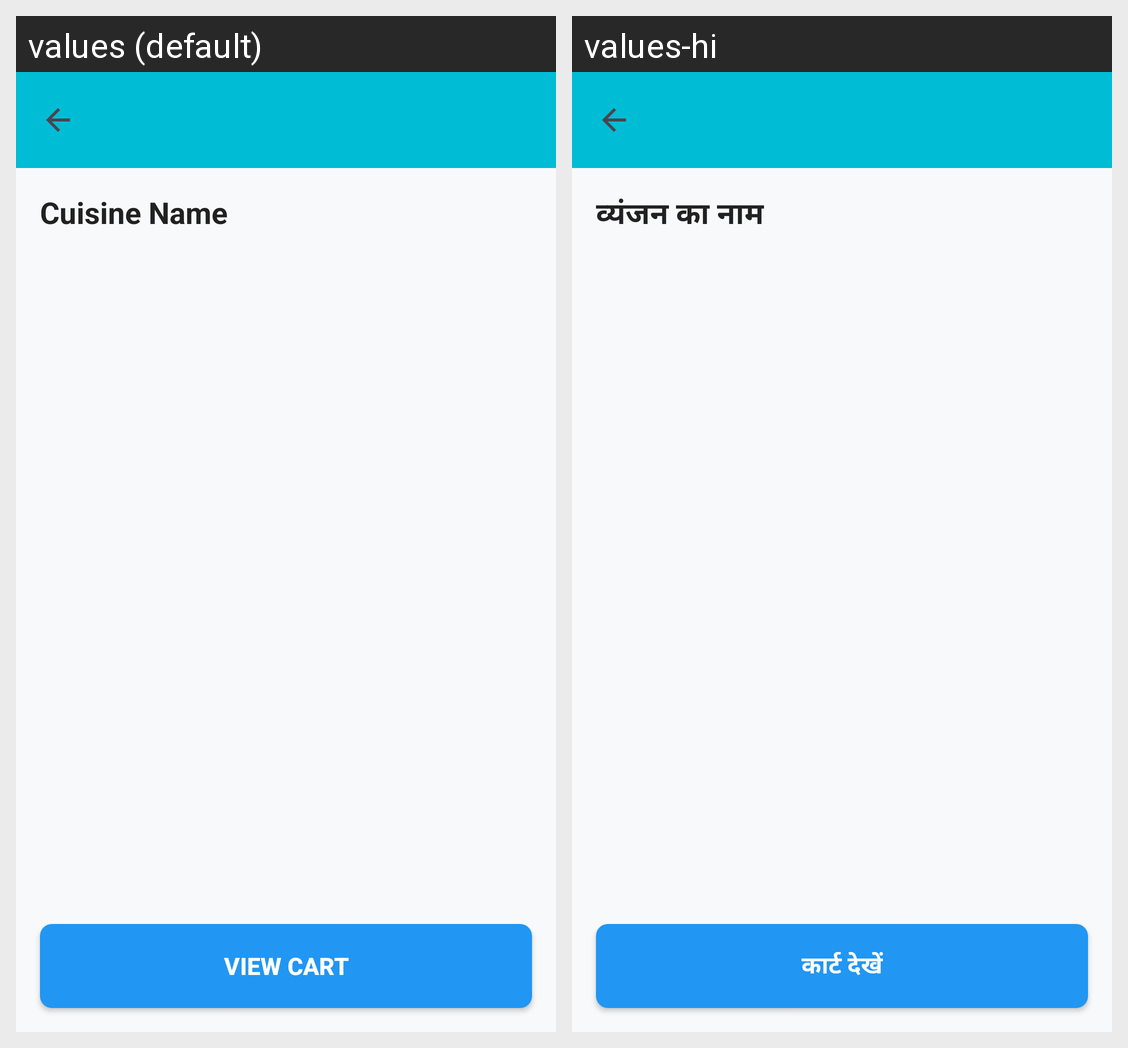

Strings drawn on this Android screen and how each of the app's shown locales translates them:
Android screen res/layout/activity_cuisine_detail.xml rendered under 2 locales, left to right: values (default), values-hi. Device: Nexus 5 (rendered at 1080×1920; each locale shown at half size, 540×960, under a caption strip naming it); theme Theme.RestuarantApp.
Strings drawn on this screen, with the default value and each locale's value (text and hints the layout hard-codes, and strings that could not be matched under every locale, appear in the picture but are not listed):

cuisine_name
  values: Cuisine Name
  values-hi: व्यंजन का नाम

view_cart
  values: View Cart
  values-hi: कार्ट देखें
